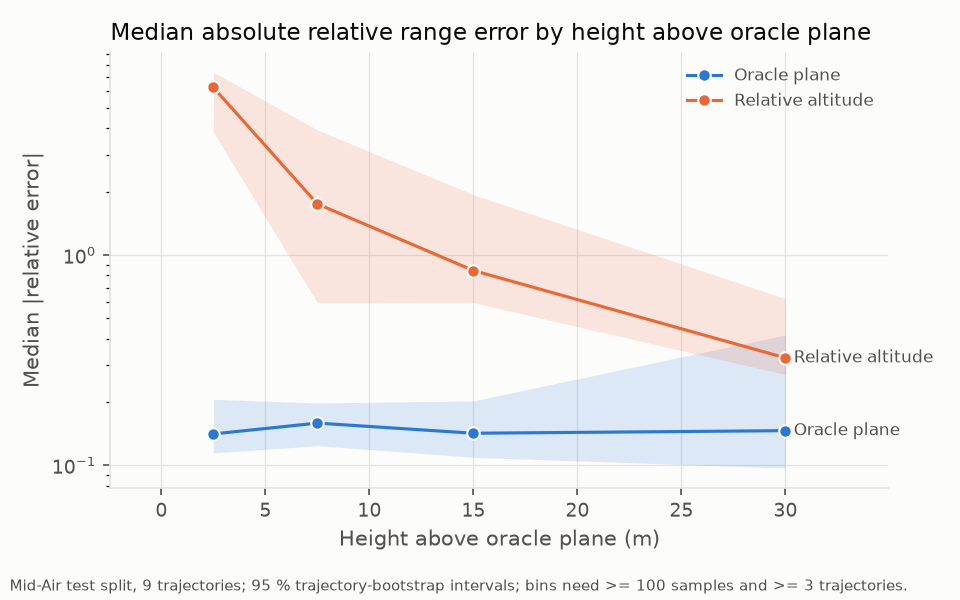

The data file committed next to this chart (first rows):
series, x, y, lo, hi
oracle_plane, 2.5, 0.1411, 0.1145, 0.2062
oracle_plane, 7.5, 0.1589, 0.124, 0.1979
oracle_plane, 15.0, 0.1421, 0.1092, 0.2025
oracle_plane, 30.0, 0.1462, 0.0971, 0.417
relative_altitude, 2.5, 6.268, 3.846, 7.409
relative_altitude, 7.5, 1.75, 0.5927, 3.936
relative_altitude, 15.0, 0.8446, 0.594, 1.938
relative_altitude, 30.0, 0.3244, 0.2706, 0.621
